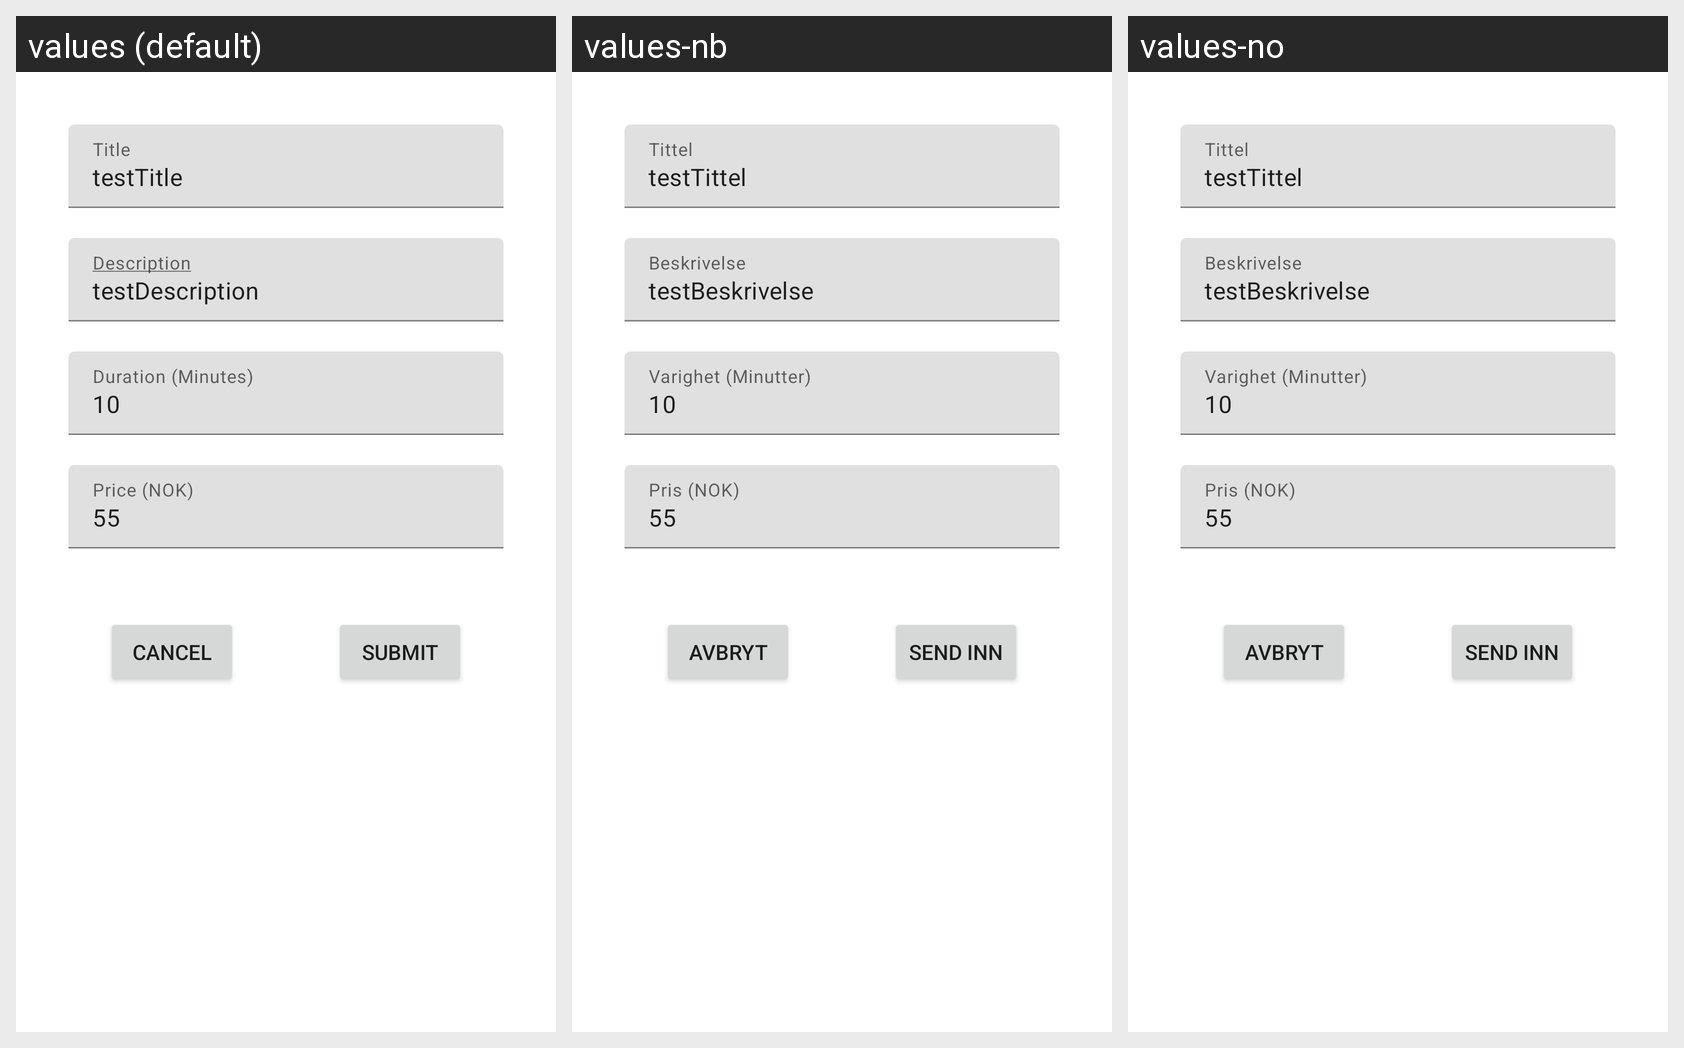

This grid shows one Android layout under several languages. Give, for every string resource on the screen, its name, the default text and each shown locale's text.
Android screen res/layout/fragment_new_service.xml rendered under 3 locales, left to right: values (default), values-nb, values-no. Device: Nexus 5 (rendered at 1080×1920; each locale shown at half size, 540×960, under a caption strip naming it); theme Theme.CrmWebAppAndroid.
Strings drawn on this screen, with the default value and each locale's value (text and hints the layout hard-codes, and strings that could not be matched under every locale, appear in the picture but are not listed):

hintTitle
  values: Title
  values-nb: Tittel
  values-no: Tittel

testTitle
  values: testTitle
  values-nb: testTittel
  values-no: testTittel

hintDescription
  values: Description
  values-nb: Beskrivelse
  values-no: Beskrivelse

testDescription
  values: testDescription
  values-nb: testBeskrivelse
  values-no: testBeskrivelse

hintDuration
  values: Duration (Minutes)
  values-nb: Varighet (Minutter)
  values-no: Varighet (Minutter)

testDuration
  values: 10
  values-nb: 10
  values-no: 10

hintPrice
  values: Price (NOK)
  values-nb: Pris (NOK)
  values-no: Pris (NOK)

testPrice
  values: 55
  values-nb: 55
  values-no: 55

btnCancel
  values: Cancel
  values-nb: Avbryt
  values-no: Avbryt

btnSubmit
  values: Submit
  values-nb: Send Inn
  values-no: Send Inn
